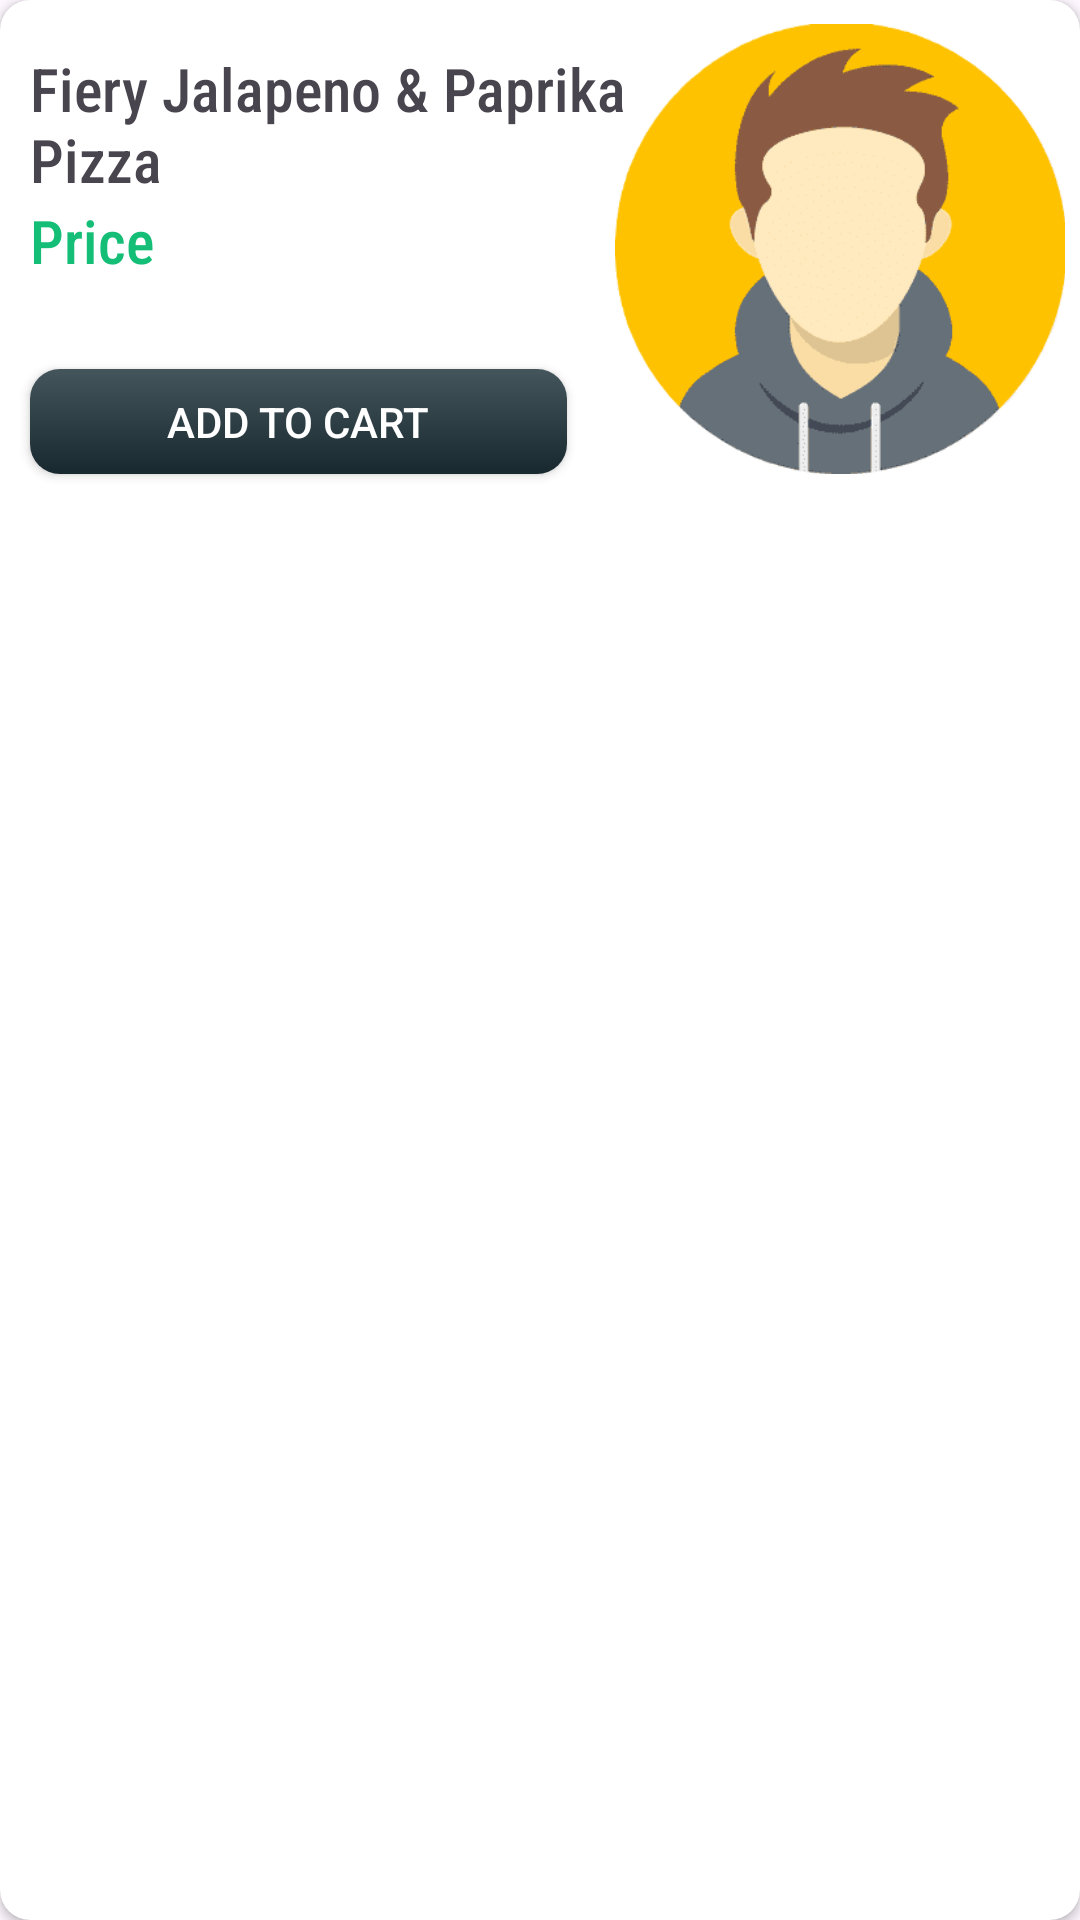

Reconstruct the res/layout file that produces this screen, plus the resources it refers to.
<!-- AndroidManifest.xml: application theme Theme.TasteBuds -->
<!-- res/layout/menurvitem.xml -->
<?xml version="1.0" encoding="utf-8"?>
<androidx.cardview.widget.CardView xmlns:android="http://schemas.android.com/apk/res/android"
    xmlns:app="http://schemas.android.com/apk/res-auto"
    xmlns:tools="http://schemas.android.com/tools"
    android:layout_width="match_parent"
    android:layout_height="wrap_content"
    android:layout_marginHorizontal="15dp"
    android:layout_marginBottom="15dp"
    android:elevation="15dp"
    app:cardCornerRadius="10dp">

    <androidx.constraintlayout.widget.ConstraintLayout
        android:layout_width="match_parent"
        android:layout_height="wrap_content">


        <ImageView
            android:id="@+id/menuFoodImage"
            android:layout_width="150dp"
            android:layout_height="150dp"
            android:layout_marginTop="8dp"
            android:layout_marginEnd="5dp"
            android:layout_marginBottom="8dp"
            android:scaleType="centerCrop"
            app:layout_constraintBottom_toBottomOf="parent"
            app:layout_constraintEnd_toEndOf="parent"
            app:layout_constraintTop_toTopOf="parent"
            app:srcCompat="@drawable/maleavatar" />


        <TextView
            android:id="@+id/menuFoodName"
            android:layout_width="wrap_content"
            android:layout_height="wrap_content"
            android:layout_marginStart="10dp"
            android:layout_marginTop="8dp"
            android:fontFamily="sans-serif-condensed-medium"
            android:maxWidth="200dp"
            android:text="Fiery Jalapeno &amp; Paprika Pizza"
            android:textSize="20sp"
            app:layout_constraintStart_toStartOf="parent"
            app:layout_constraintTop_toTopOf="@+id/menuFoodImage" />

        <TextView
            android:id="@+id/textView9"
            android:layout_width="wrap_content"
            android:layout_height="wrap_content"
            android:fontFamily="sans-serif-condensed-medium"
            android:text="Price"
            android:textColor="#15BE77"
            android:textSize="20sp"
            app:layout_constraintStart_toStartOf="@+id/menuFoodName"
            app:layout_constraintTop_toBottomOf="@+id/menuFoodName" />

        <androidx.appcompat.widget.AppCompatButton
            android:id="@+id/menuAddToCartButton"
            android:layout_width="0dp"
            android:layout_height="35dp"
            android:layout_marginEnd="16dp"
            android:background="@drawable/start_activity_button"
            android:text="Add To Cart"
            android:textColor="@color/white"
            app:layout_constraintBottom_toBottomOf="@+id/menuFoodImage"
            app:layout_constraintEnd_toStartOf="@+id/menuFoodImage"
            app:layout_constraintStart_toStartOf="@+id/menuFoodName" />

    </androidx.constraintlayout.widget.ConstraintLayout>

</androidx.cardview.widget.CardView>
<!-- resources referenced by this layout -->
<resources>
  <!-- drawable maleavatar: png bitmap (drawable, 14636 bytes) -->
  <!-- drawable start_activity_button (drawable) -->
  <?xml version="1.0" encoding="utf-8"?>
  <shape xmlns:android="http://schemas.android.com/apk/res/android">
  <gradient
      android:startColor="#17282F"
      android:endColor="#45555C"
      android:angle="90"
      />
  <corners
      android:radius="10dp"
      />
  
  </shape>
  <style name="Theme.TasteBuds" parent="Base.Theme.TasteBuds" />
  <style name="Base.Theme.TasteBuds" parent="Theme.Material3.DayNight.NoActionBar">
          
          
      </style>
  <!-- not gathered from this repository: default colours our renderer supplied (Android Studio template values) -->
  <color name="white">#FFFFFFFF</color>
</resources>
